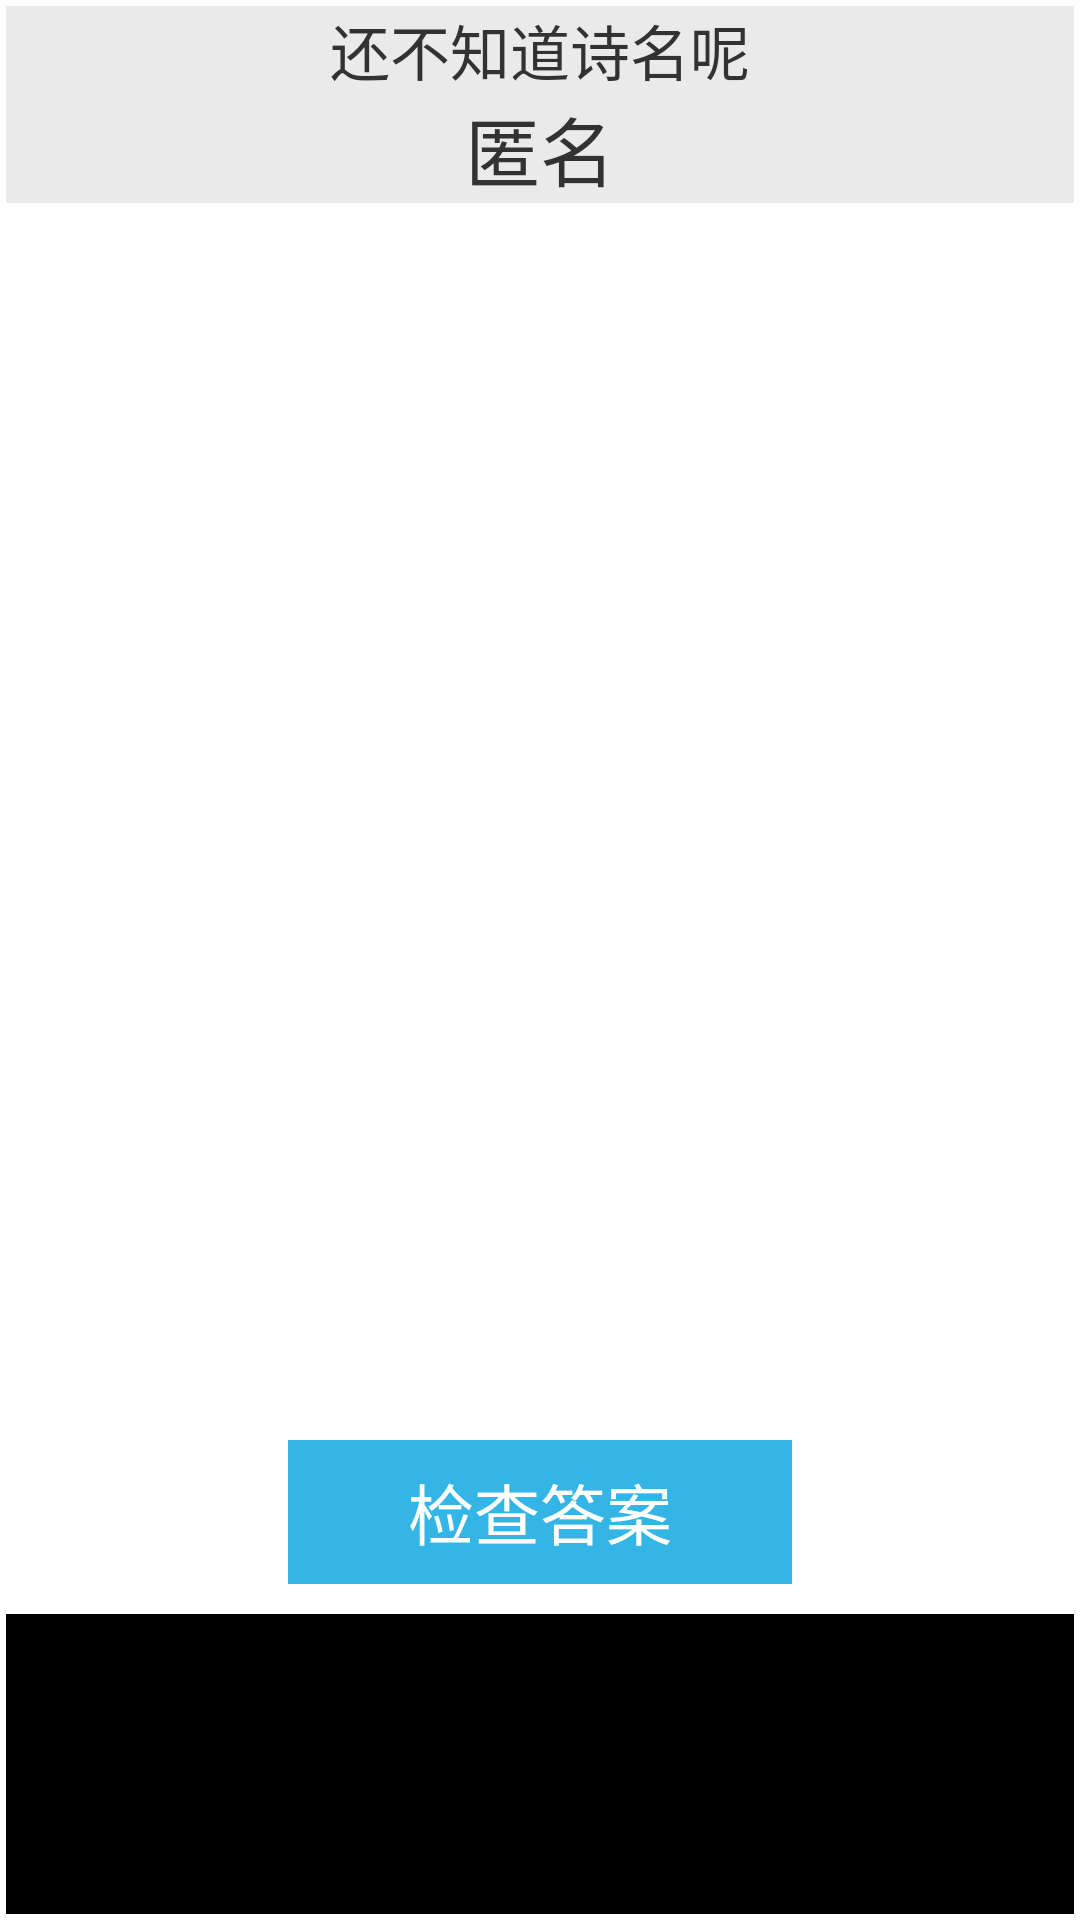

Layout XML and referenced resources for this Android screen:
<!-- AndroidManifest.xml: application theme android:Theme.Holo.Light -->
<!-- res/layout/activity_quiz.xml -->
<LinearLayout xmlns:android="http://schemas.android.com/apk/res/android"
    xmlns:tools="http://schemas.android.com/tools"
    android:layout_width="match_parent"
    android:layout_height="match_parent"
    android:paddingBottom="@dimen/activity_vertical_margin"
    android:paddingLeft="@dimen/activity_horizontal_margin"
    android:paddingRight="@dimen/activity_horizontal_margin"
    android:paddingTop="@dimen/activity_vertical_margin"
    tools:context=".Quiz"
    android:orientation="vertical"
    android:gravity="center" >

    <TextView
        android:id="@+id/label_quiz_title"
        android:layout_width="match_parent"
        android:layout_height="wrap_content"
        android:text="@string/empty_poem_title"
        android:gravity="center"
        android:textSize="20sp"
        android:background="@color/gray" />
    
    <TextView
        android:id="@+id/label_quiz_author"
        android:layout_width="match_parent"
        android:layout_height="wrap_content"
        android:gravity="center"
        android:text="@string/empty_poem_author"
        android:textSize="25sp"
        android:background="@color/gray" /> 
        
    <ScrollView
        android:id="@+id/sv_quiz"
        android:layout_width="match_parent"
        android:layout_height="0dp"
        android:layout_weight="1"
        android:padding="10sp">
    <LinearLayout 
        android:id="@+id/ll_quiz"
        android:orientation="vertical" 
        android:layout_width="match_parent"
        android:layout_height="wrap_content"
        android:layout_gravity="top">
    </LinearLayout>
    </ScrollView>
    
    <Button
	    android:id="@+id/button1"
	    android:layout_width="wrap_content"
	    android:layout_height="wrap_content"
	    android:text="@string/button_check_answer"
	    android:background="@color/lightblue"
	    android:textColor="@color/whitetext"
	    android:textSize="22sp"
	    android:paddingLeft="40sp"
	    android:paddingRight="40sp"
	    android:layout_marginBottom="10sp"/>
    
    <LinearLayout 
        android:id="@+id/ll_options1"
        android:orientation="horizontal" 
        android:layout_width="match_parent"
        android:layout_height="50dp"
        android:background="@color/black"
        android:gravity="center">
    </LinearLayout>        
    <LinearLayout 
        android:id="@+id/ll_options2"
        android:orientation="horizontal" 
        android:layout_width="match_parent"
        android:layout_height="50dp"
        android:background="@color/black"
        android:gravity="center">
    </LinearLayout>

</LinearLayout>
<!-- resources referenced by this layout -->
<resources>
  <color name="black">#000000</color>
  <color name="gray">#eaeaea</color>
  <color name="lightblue">#33B5E5</color>
  <color name="whitetext">#FFFFFF</color>
  <dimen name="activity_horizontal_margin">2dp</dimen>
  <dimen name="activity_vertical_margin">2dp</dimen>
  <string name="button_check_answer">检查答案</string>
  <string name="empty_poem_author">匿名</string>
  <string name="empty_poem_title">还不知道诗名呢</string>
</resources>
